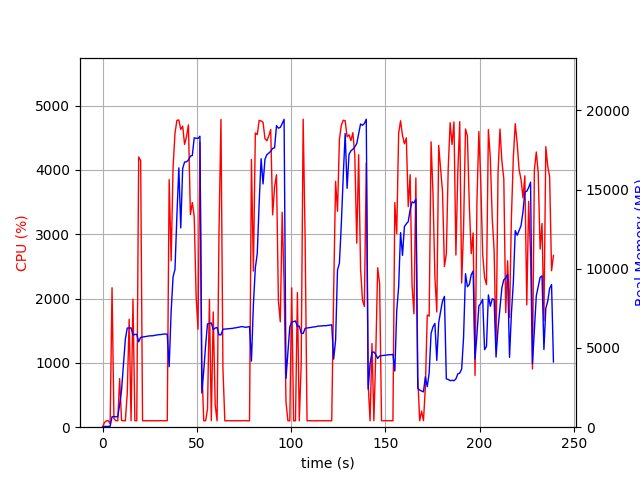

Source data for this figure (header and first rows):
elapsed_time, nproc, cpu, mem_real, mem_virtual
3.838539123535156e-05, 1, 0.0, 6.98, 3185
1.007, 1, 72.5, 49.73, 645.4
2.015, 1, 100.2, 49.73, 645.4
3.022, 1, 100.2, 49.73, 645.4
4.03, 2, 53.6, 53.89, 168.7
5.038, 1, 2167, 663.8, 4627
6.046, 1, 133.0, 668.1, 4627
7.054, 1, 101.2, 657.6, 4627
8.062, 1, 99.2, 657.6, 4627
9.07, 1, 756.8, 1413, 6503
10.08, 1, 104.2, 2344, 21309
11.08, 1, 101.3, 3937, 21309
12.09, 1, 100.2, 5551, 21309
13.1, 1, 521.0, 6258, 21373
14.12, 1, 1679, 6265, 21373
15.13, 1, 101.2, 6266, 21373
16.14, 1, 1991, 5827, 21373
17.15, 1, 101.2, 5852, 21373
18.15, 1, 100.3, 5862, 21373
19.16, 1, 4199, 5385, 21373
20.21, 1, 4144, 5671, 21509
21.22, 1, 100.2, 5690, 21509
22.23, 1, 99.3, 5710, 21509
23.24, 1, 101.3, 5730, 21509
24.24, 1, 100.2, 5743, 21509
25.25, 1, 99.3, 5769, 21509
26.26, 1, 101.3, 5764, 21509
27.27, 1, 100.3, 5788, 21509
28.27, 1, 100.2, 5814, 21509
29.28, 1, 99.2, 5831, 21509
30.29, 1, 101.1, 5840, 21509
31.3, 1, 101.1, 5852, 21509
32.31, 1, 99.1, 5876, 21509
33.32, 1, 101.0, 5884, 21509
34.33, 1, 101.0, 5864, 21509
35.34, 1, 3848, 3816, 21509
36.39, 1, 2587, 7319, 21509
37.41, 1, 4036, 9490, 21509
38.42, 1, 4569, 9956, 26781
39.44, 1, 4768, 13362, 33569
40.47, 1, 4776, 16366, 34173
41.49, 1, 4628, 12576, 34791
42.5, 1, 4679, 16324, 34791
43.52, 1, 4395, 16732, 34791
44.53, 1, 4517, 16747, 34871
45.56, 1, 4699, 16864, 34921
46.6, 1, 3304, 17105, 34921
47.62, 1, 3492, 17147, 35017
48.63, 1, 3276, 18261, 35017
49.64, 1, 2037, 18233, 35017
50.65, 1, 1522, 18224, 35017
51.65, 1, 4432, 18360, 35017
52.66, 1, 970.3, 2159, 35641
53.67, 1, 100.2, 3547, 35129
54.68, 1, 100.2, 5168, 35129
55.69, 1, 284.7, 6523, 35129
56.69, 1, 1988, 6541, 35129
57.7, 1, 101.2, 6580, 35129
58.71, 1, 1791, 6158, 35129
59.75, 1, 346.7, 6257, 35129
... 177 more rows
